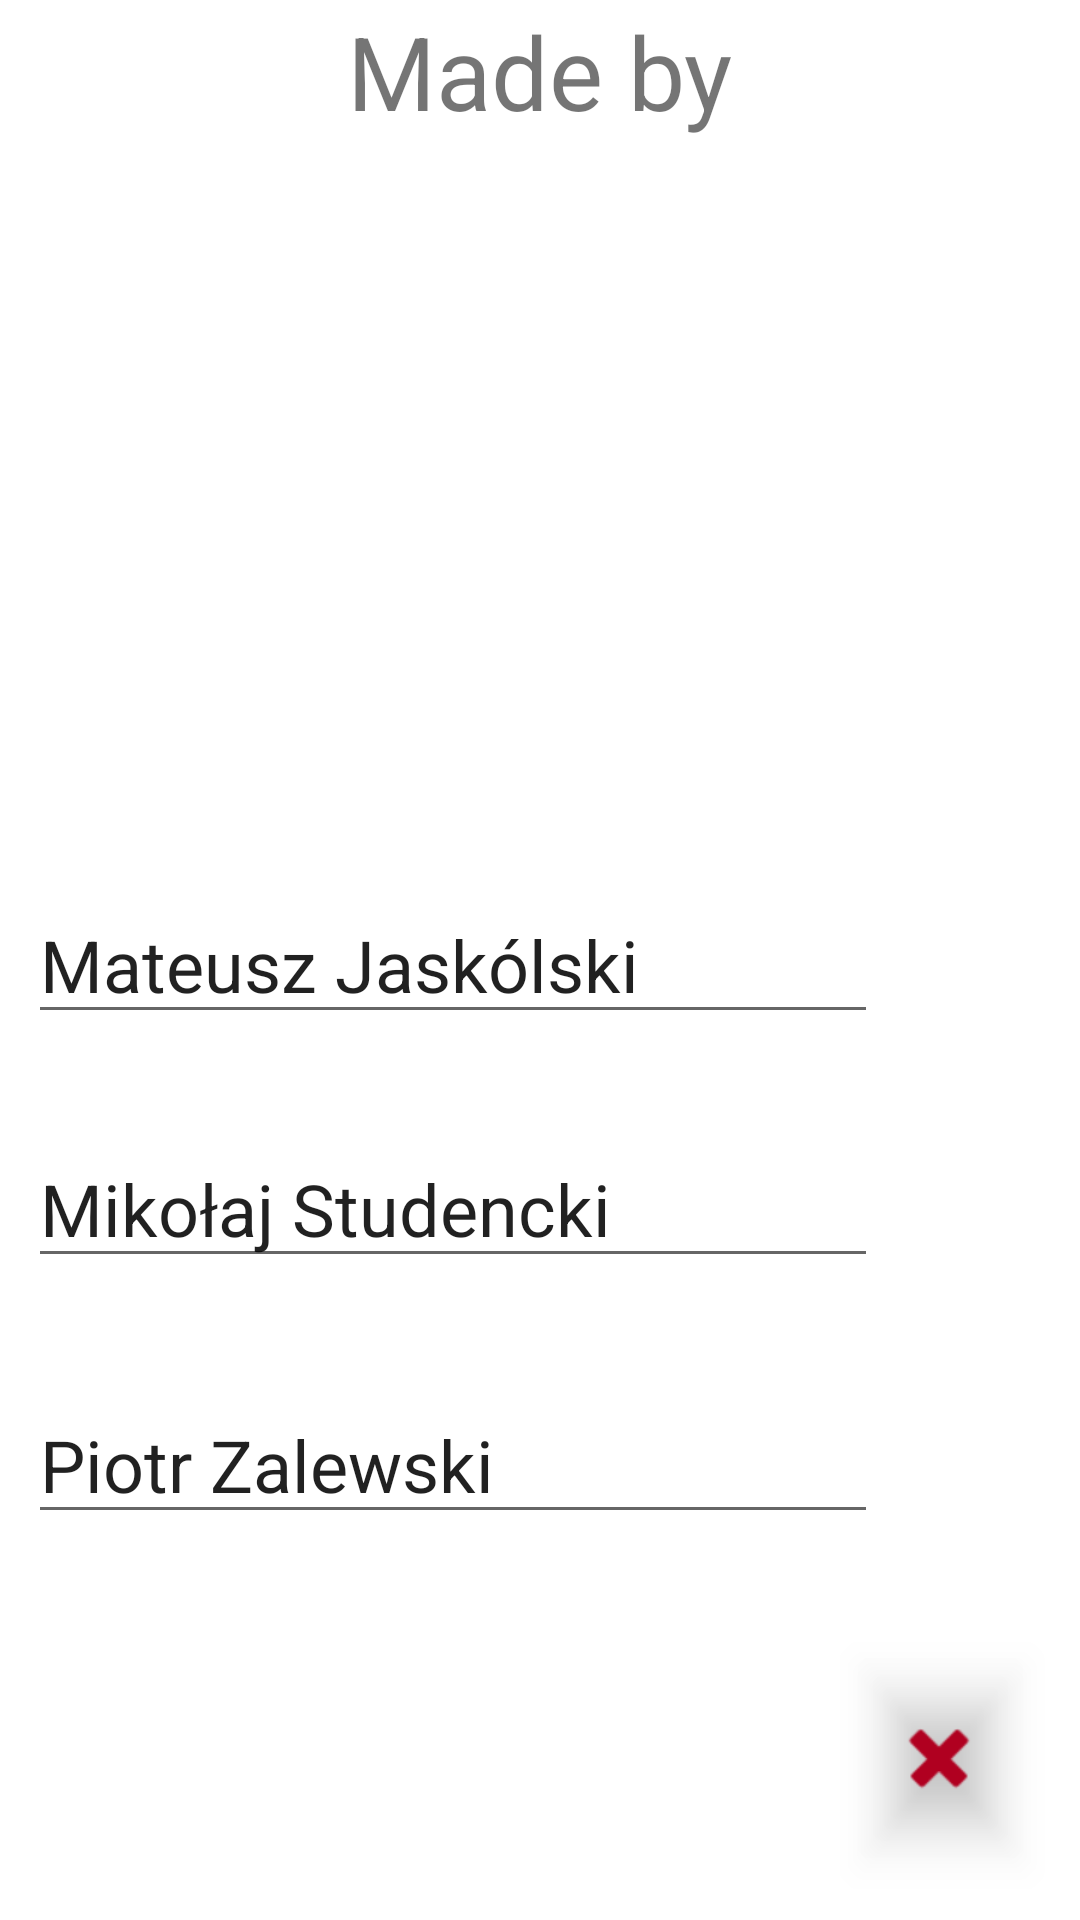

Produce the Android XML layout that renders to this screen, including the resource entries it uses.
<!-- AndroidManifest.xml: application theme Theme.Space_bullet_game -->
<!-- res/layout/menu_credits.xml -->
<?xml version="1.0" encoding="utf-8"?>
<androidx.constraintlayout.widget.ConstraintLayout xmlns:android="http://schemas.android.com/apk/res/android"
    xmlns:app="http://schemas.android.com/apk/res-auto"
    xmlns:tools="http://schemas.android.com/tools"
    android:layout_width="match_parent"
    android:layout_height="match_parent">

    <Button
        android:id="@+id/exitCredits"
        android:layout_width="65dp"
        android:layout_height="80dp"
        android:backgroundTint="#00FFFFFF"
        android:insetLeft="0dp"
        android:insetTop="0dp"
        android:insetRight="0dp"
        android:insetBottom="0dp"
        app:icon="@android:drawable/ic_delete"
        app:iconPadding="0dp"
        app:iconTint="@color/design_default_color_error"
        app:layout_constraintBottom_toBottomOf="parent"
        app:layout_constraintEnd_toEndOf="parent"
        app:layout_constraintHorizontal_bias="0.953"
        app:layout_constraintStart_toStartOf="parent"
        app:layout_constraintTop_toTopOf="parent"
        app:layout_constraintVertical_bias="0.975" />

    <ImageView
        android:id="@+id/imageView3"
        android:layout_width="200dp"
        android:layout_height="200dp"
        android:layout_marginBottom="48dp"
        app:layout_constraintBottom_toTopOf="@+id/editTextTextPersonName3"
        app:layout_constraintEnd_toEndOf="parent"
        app:layout_constraintHorizontal_bias="0.497"
        app:layout_constraintStart_toStartOf="parent"
        tools:srcCompat="@tools:sample/avatars" />

    <TextView
        android:id="@+id/textView"
        android:layout_width="wrap_content"
        android:layout_height="wrap_content"
        android:text="Made by"
        android:textAlignment="center"
        android:textSize="34sp"
        app:layout_constraintBottom_toTopOf="@+id/imageView3"
        app:layout_constraintEnd_toEndOf="parent"
        app:layout_constraintStart_toStartOf="parent"
        app:layout_constraintTop_toTopOf="parent" />

    <EditText
        android:id="@+id/editTextTextPersonName"
        android:layout_width="wrap_content"
        android:layout_height="wrap_content"
        android:layout_marginTop="32dp"
        android:editable="false"
        android:ems="10"
        android:inputType="none"
        android:text="Piotr Zalewski"
        android:textSize="24sp"
        app:layout_constraintBottom_toBottomOf="parent"
        app:layout_constraintEnd_toEndOf="parent"
        app:layout_constraintHorizontal_bias="0.12"
        app:layout_constraintStart_toStartOf="parent"
        app:layout_constraintTop_toBottomOf="@+id/editTextTextPersonName2"
        app:layout_constraintVertical_bias="0.029" />

    <EditText
        android:id="@+id/editTextTextPersonName2"
        android:layout_width="wrap_content"
        android:layout_height="wrap_content"
        android:layout_marginTop="32dp"
        android:editable="false"
        android:ems="10"
        android:inputType="none"
        android:text="Mikołaj Studencki"
        android:textSize="24sp"
        app:layout_constraintEnd_toEndOf="parent"
        app:layout_constraintHorizontal_bias="0.12"
        app:layout_constraintStart_toStartOf="parent"
        app:layout_constraintTop_toBottomOf="@+id/editTextTextPersonName3" />

    <EditText
        android:id="@+id/editTextTextPersonName3"
        android:layout_width="wrap_content"
        android:layout_height="wrap_content"
        android:editable="false"
        android:ems="10"
        android:inputType="none"
        android:text="Mateusz Jaskólski"
        android:textSize="24sp"
        app:layout_constraintBottom_toBottomOf="parent"
        app:layout_constraintEnd_toEndOf="parent"
        app:layout_constraintHorizontal_bias="0.12"
        app:layout_constraintStart_toStartOf="parent"
        app:layout_constraintTop_toTopOf="parent" />
</androidx.constraintlayout.widget.ConstraintLayout>
<!-- resources referenced by this layout -->
<resources>
  <style name="Theme.Space_bullet_game" parent="Theme.MaterialComponents.DayNight.DarkActionBar">
          
          <item name="colorPrimary">@color/purple_500</item>
          <item name="colorPrimaryVariant">@color/purple_700</item>
          <item name="colorOnPrimary">@color/white</item>
          
          <item name="colorSecondary">@color/teal_200</item>
          <item name="colorSecondaryVariant">@color/teal_700</item>
          <item name="colorOnSecondary">@color/black</item>
          
          <item name="android:statusBarColor">?attr/colorPrimaryVariant</item>
          
      </style>
  <!-- not gathered from this repository: default colours our renderer supplied (Android Studio template values) -->
  <color name="purple_500">#FF6200EE</color>
  <color name="purple_700">#FF3700B3</color>
  <color name="teal_200">#FF03DAC5</color>
  <color name="teal_700">#FF018786</color>
  <color name="black">#FF000000</color>
  <color name="white">#FFFFFFFF</color>
</resources>
